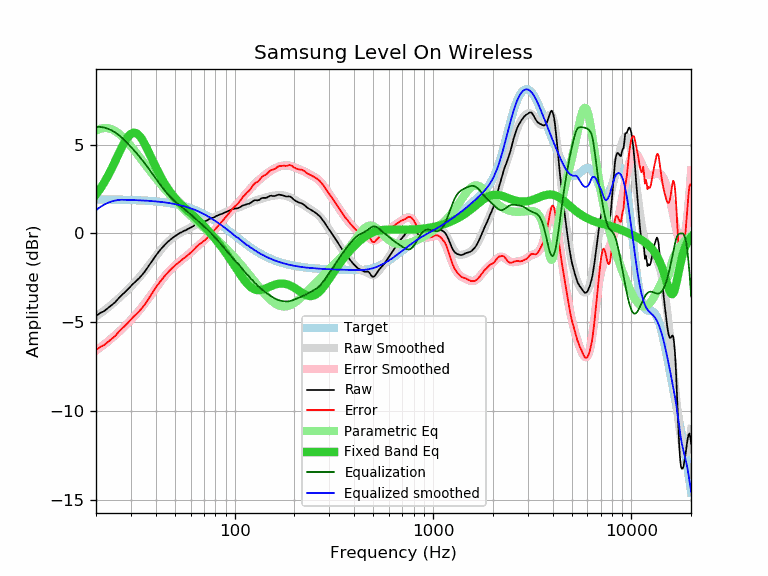

Data behind this chart, as committed beside it:
frequency, raw, error, smoothed, error_smoothed, equalization, parametric_eq, equalized_raw, equalized_smoothed, target
20, -4.65, -6.57, -4.68, -6.60, 6.00, 2.19, 1.35, 1.32, 1.91
21, -4.48, -6.40, -4.51, -6.43, 6.00, 2.51, 1.52, 1.49, 1.91
22, -4.37, -6.29, -4.34, -6.25, 5.96, 2.87, 1.59, 1.62, 1.91
23, -4.20, -6.11, -4.17, -6.08, 5.90, 3.25, 1.69, 1.73, 1.91
24, -4.03, -5.94, -4.00, -5.91, 5.81, 3.66, 1.77, 1.80, 1.91
25, -3.87, -5.78, -3.83, -5.74, 5.69, 4.07, 1.81, 1.86, 1.90
26, -3.65, -5.55, -3.66, -5.56, 5.55, 4.48, 1.90, 1.89, 1.90
27, -3.46, -5.36, -3.50, -5.39, 5.39, 4.86, 1.93, 1.90, 1.90
28, -3.31, -5.21, -3.33, -5.22, 5.22, 5.19, 1.91, 1.89, 1.89
29, -3.14, -5.03, -3.16, -5.05, 5.05, 5.45, 1.91, 1.89, 1.89
30, -2.96, -4.85, -2.99, -4.88, 4.88, 5.61, 1.91, 1.88, 1.88
31, -2.80, -4.68, -2.82, -4.70, 4.70, 5.68, 1.90, 1.88, 1.88
32, -2.66, -4.54, -2.65, -4.53, 4.53, 5.64, 1.86, 1.87, 1.87
33, -2.52, -4.39, -2.48, -4.35, 4.35, 5.52, 1.82, 1.87, 1.87
34, -2.36, -4.22, -2.31, -4.17, 4.17, 5.33, 1.81, 1.86, 1.86
35, -2.19, -4.05, -2.14, -3.99, 3.99, 5.09, 1.79, 1.85, 1.85
36, -2.00, -3.85, -1.96, -3.81, 3.81, 4.83, 1.80, 1.84, 1.84
37, -1.80, -3.64, -1.79, -3.62, 3.62, 4.55, 1.82, 1.83, 1.83
38, -1.61, -3.44, -1.62, -3.44, 3.44, 4.27, 1.83, 1.83, 1.83
39, -1.43, -3.25, -1.45, -3.26, 3.26, 4.00, 1.83, 1.82, 1.82
40, -1.25, -3.06, -1.29, -3.09, 3.09, 3.74, 1.84, 1.80, 1.80
41, -1.09, -2.89, -1.13, -2.92, 2.92, 3.50, 1.83, 1.79, 1.79
42, -0.95, -2.73, -0.98, -2.76, 2.76, 3.27, 1.81, 1.78, 1.78
43, -0.81, -2.58, -0.84, -2.61, 2.61, 3.06, 1.80, 1.77, 1.77
44, -0.69, -2.45, -0.71, -2.47, 2.47, 2.87, 1.77, 1.75, 1.75
45, -0.58, -2.32, -0.60, -2.34, 2.34, 2.69, 1.75, 1.74, 1.74
46, -0.47, -2.20, -0.49, -2.21, 2.21, 2.53, 1.74, 1.72, 1.72
47, -0.38, -2.09, -0.39, -2.10, 2.10, 2.38, 1.72, 1.71, 1.71
48, -0.30, -1.99, -0.30, -1.99, 1.99, 2.24, 1.69, 1.69, 1.69
49, -0.22, -1.90, -0.23, -1.90, 1.90, 2.11, 1.67, 1.67, 1.67
50, -0.15, -1.81, -0.15, -1.81, 1.81, 2.00, 1.65, 1.65, 1.65
51, -0.09, -1.73, -0.09, -1.72, 1.72, 1.89, 1.63, 1.63, 1.63
52, -0.03, -1.65, -0.03, -1.65, 1.65, 1.79, 1.61, 1.61, 1.61
53, 0.03, -1.57, 0.02, -1.57, 1.57, 1.70, 1.60, 1.59, 1.59
54, 0.07, -1.50, 0.07, -1.50, 1.50, 1.61, 1.56, 1.57, 1.57
55, 0.12, -1.43, 0.12, -1.42, 1.42, 1.52, 1.54, 1.55, 1.55
56, 0.16, -1.37, 0.17, -1.35, 1.35, 1.44, 1.51, 1.52, 1.52
57, 0.20, -1.30, 0.21, -1.28, 1.28, 1.36, 1.48, 1.50, 1.50
58, 0.25, -1.22, 0.26, -1.21, 1.21, 1.29, 1.46, 1.47, 1.47
59, 0.29, -1.16, 0.30, -1.14, 1.14, 1.21, 1.43, 1.44, 1.44
60, 0.33, -1.09, 0.34, -1.07, 1.07, 1.14, 1.40, 1.41, 1.41
61, 0.37, -1.02, 0.38, -1.00, 1.00, 1.07, 1.37, 1.39, 1.39
62, 0.42, -0.94, 0.43, -0.93, 0.93, 1.00, 1.35, 1.36, 1.36
63, 0.48, -0.85, 0.46, -0.86, 0.86, 0.93, 1.34, 1.33, 1.33
64, 0.53, -0.77, 0.50, -0.79, 0.79, 0.85, 1.32, 1.29, 1.29
65, 0.57, -0.70, 0.54, -0.73, 0.73, 0.78, 1.29, 1.26, 1.26
66, 0.60, -0.63, 0.57, -0.66, 0.66, 0.71, 1.26, 1.23, 1.23
67, 0.62, -0.58, 0.60, -0.60, 0.60, 0.64, 1.21, 1.19, 1.19
68, 0.63, -0.53, 0.63, -0.53, 0.53, 0.56, 1.16, 1.16, 1.16
69, 0.65, -0.48, 0.66, -0.47, 0.47, 0.49, 1.11, 1.12, 1.12
70, 0.67, -0.42, 0.68, -0.41, 0.41, 0.42, 1.07, 1.09, 1.09
71, 0.69, -0.37, 0.71, -0.34, 0.34, 0.34, 1.03, 1.05, 1.05
72, 0.72, -0.30, 0.73, -0.28, 0.28, 0.27, 1.00, 1.02, 1.02
73, 0.75, -0.23, 0.76, -0.22, 0.22, 0.19, 0.96, 0.98, 0.98
74, 0.80, -0.14, 0.79, -0.15, 0.15, 0.12, 0.95, 0.94, 0.94
75, 0.83, -0.07, 0.81, -0.09, 0.09, 0.05, 0.91, 0.90, 0.90
76, 0.86, -0.00, 0.84, -0.02, 0.02, -0.03, 0.88, 0.86, 0.86
77, 0.87, 0.04, 0.87, 0.05, -0.05, -0.10, 0.82, 0.82, 0.82
78, 0.89, 0.10, 0.90, 0.11, -0.11, -0.18, 0.77, 0.78, 0.78
79, 0.92, 0.18, 0.92, 0.18, -0.18, -0.25, 0.73, 0.74, 0.74
... 553 more rows
